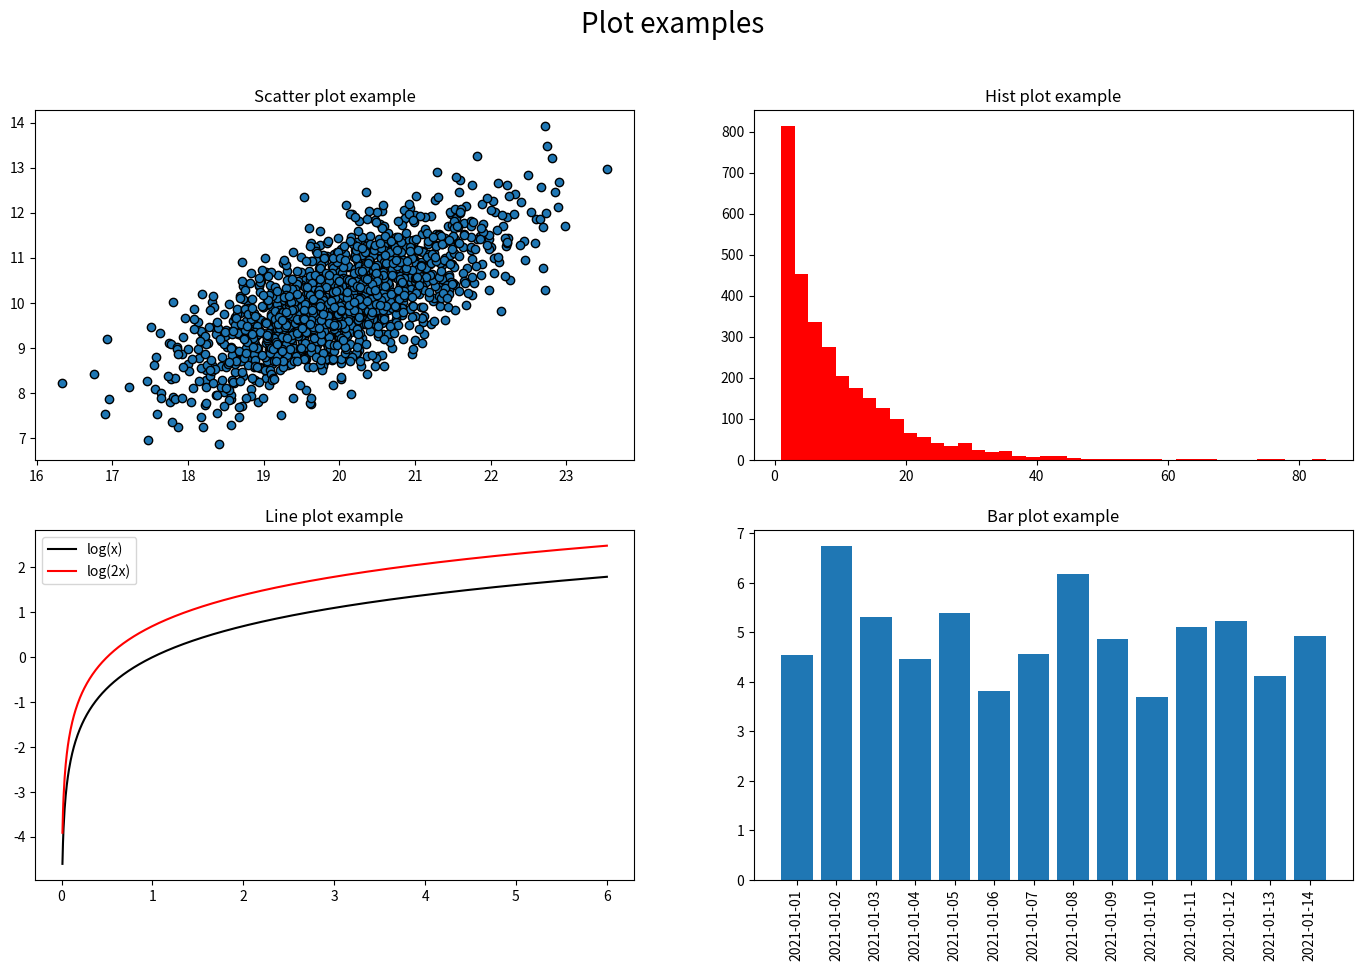

Here is the Python script that generated this plot:
import datetime
from typing import Tuple, Union, List

import matplotlib.pyplot as plt
import numpy as np


def plot_normal_graph(center: Tuple[Union[int, float], ...],
                      name: str,
                      cov_matrix: List[List[Union[float, int]]],
                      color: str,
                      ax: plt.Axes
                      ) -> None:
    """
    Функция строит для переданной оси график первого задания
    args:
        :center: - центр распределения. Ожидается кортеж размера (N,)
        :name: - подпись, заголовок для графика 
        :cov_matrix: - матрица ковариации для генерации нормального
                       распределения
        :color: - цвет краев точек
        :ax: - ось, на которой это будет отрисовано
    """
    # генерим нормальное распредление и распаковываем
    multi_norm_distr = np.random.multivariate_normal(mean=center,
                                                     cov=cov_matrix,
                                                     size=1500)
    x, y = multi_norm_distr.T
    ax.scatter(x, y, edgecolors=color)
    ax.set_title(name)


def plot_hist_graph(name: str,
                    ax: plt.Axes,
                    color: str) -> None:
    """
    Строит геометрическое распределение
    args:
        :name: - подпись, заголовок для графика 
        :ax: - ось, на которой это будет отрисовано
        :color: - цвет графика
    """
    # генерим геометрическое распредление
    data_hist = np.random.geometric(p=0.1, size=3000)
    ax.hist(data_hist, bins=40, color=color)
    ax.set_title(name)


def plot_logs_graph(name: str,
                    ax: plt.Axes,
                    colors: Tuple[str, ...]) -> None:
    """
    Строит log(x) и log(2x)
    args:
        :name: - подпись, заголовок для графика 
        :ax: - ось, на которой это будет отрисовано
        :color: - tuple цветов, ожидается размер (2,)
    """
    x = np.linspace(0.01, 6, 1000)
    log_y = np.log(x)
    log_2y = np.log(2 * x)

    color1, color2 = colors

    ax.plot(x, log_y, label='log(x)', color=color1)
    ax.plot(x, log_2y, label='log(2x)', color=color2)
    ax.legend()
    ax.set_title(name)


def plot_bar_graph(name: str,
                   dates: List[datetime.date],
                   center: Union[int, float],
                   ax: plt.Axes) -> None:
    """
    Строит log(x) и log(2x)
    args:
        :name: - подпись, заголовок для графика 
        :dates: - список дат, для которых будет отрисовка
                  Ожидается объектов datetime.date внутри
        :center: - среднее значение для генерации нормального
                 распределения
        :ax: - ось, на которой это будет отрисовано
    """
    normal_data = np.random.normal(loc=center, size=len(dates))
    dates_copy = dates  # no inplace operations
    dates_copy.sort()
    ax.bar(dates_copy, normal_data)
    ax.xaxis.set_ticks(dates_copy)
    ax.tick_params(axis='x', labelrotation=90)
    ax.set_title(name)


if __name__ == '__main__':
    fig, axes = plt.subplots(2, 2, figsize=(17, 10))
    fig.suptitle('Plot examples', fontsize=20)
    plot_config = {
        1: {
            'function': plot_normal_graph,
            'params': {
                'center': (20, 10),
                'name': 'Scatter plot example',
                'cov_matrix': [[1, 0.7], [0.7, 1]],
                'color': 'black'
            }
        },
        2: {
            'function': plot_hist_graph,
            'params': {
                'name': 'Hist plot example',
                'color': 'red'
            }
        },
        3: {
            'function': plot_logs_graph,
            'params': {
                'name': 'Line plot example',
                'colors': ('k', 'r')

            }
        },
        4: {
            'function': plot_bar_graph,
            'params': {
                'name': 'Bar plot example',
                'dates': [datetime.date(year=2021, month=1, day=1)
                          + datetime.timedelta(days=i) for i in range(0, 14)],
                'center': 5
            }
        }
    }

    for idx, axis in enumerate(axes.flatten()):
        # гарантируем, что есть такой ключ
        func, params = plot_config[idx + 1].values()
        params['ax'] = axis
        func(**params)
    plt.show()
